Photos from the image-classification dataset "AI" in the GitHub repository TalhaFaredi/Django-based-Data-Analysis-Dashboard. Its 2 classes are: not out, out.

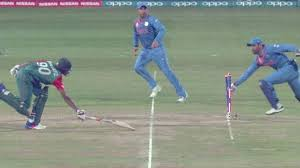
Label: out

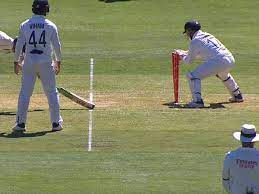
Label: not out

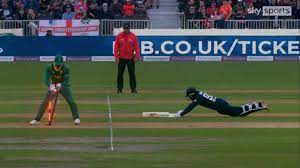
Label: out

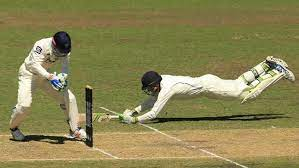
Label: not out

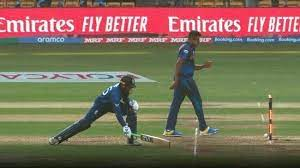
Label: out

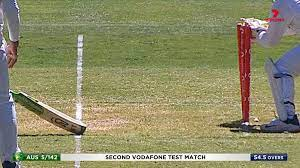
Label: not out
